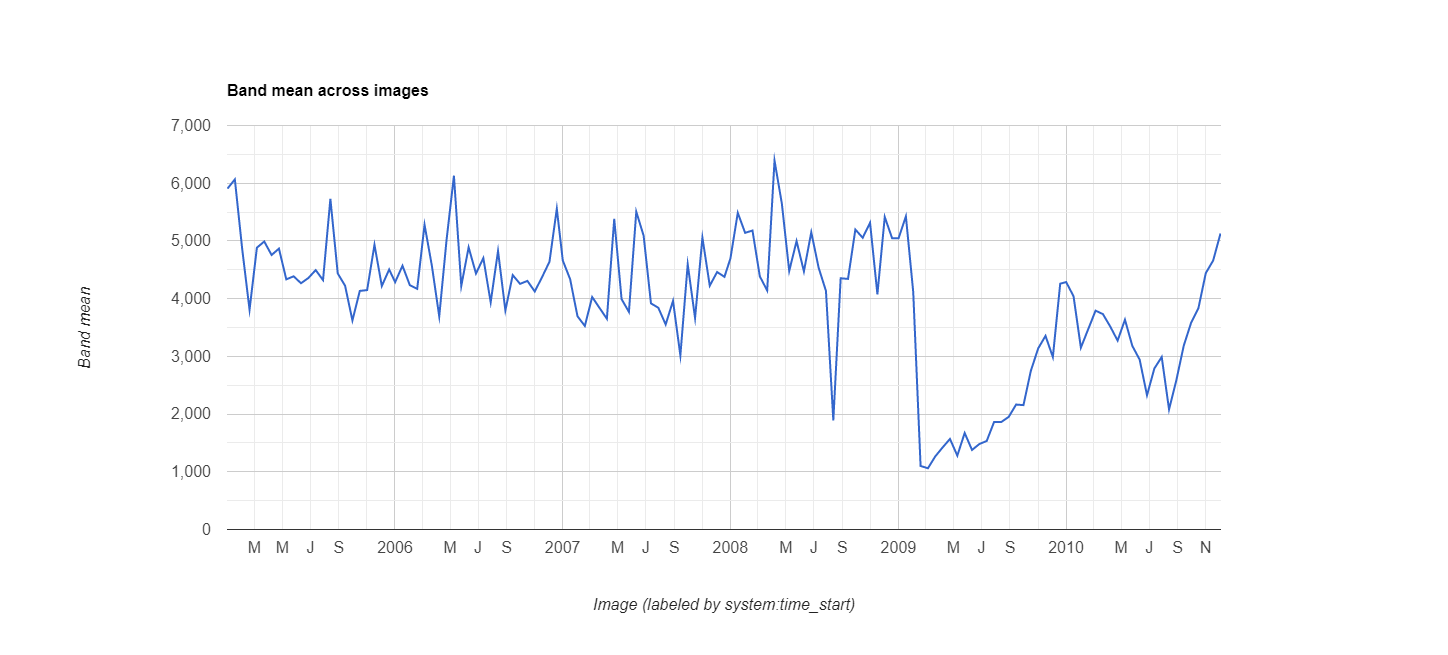

Data behind this chart, as committed beside it:
datetime, EVI, label1, label2
2005/1/1, 0.5907, 0, 0
2005/1/17, 0.6066, 0, 0
2005/2/2, 0.486, 0, 0
2005/2/18, 0.3808, 0, 0
2005/3/6, 0.4883, 0, 0
2005/3/22, 0.499, 0, 0
2005/4/7, 0.4756, 0, 0
2005/4/23, 0.4867, 0, 0
2005/5/9, 0.4334, 0, 0
2005/5/25, 0.4387, 0, 0
2005/6/10, 0.4267, 0, 0
2005/6/26, 0.4357, 0, 0
2005/7/12, 0.4495, 0, 0
2005/7/28, 0.4321, 0, 0
2005/8/13, 0.5729, 0, 0
2005/8/29, 0.4437, 0, 0
2005/9/14, 0.4224, 0, 0
2005/9/30, 0.3622, 0, 0
2005/10/16, 0.4134, 0, 0
2005/11/1, 0.4148, 0, 0
2005/11/17, 0.4933, 0, 0
2005/12/3, 0.4219, 0, 0
2005/12/19, 0.4505, 0, 0
2006/1/1, 0.4286, 0, 0
2006/1/17, 0.457, 0, 0
2006/2/2, 0.4233, 0, 0
2006/2/18, 0.4169, 0, 0
2006/3/6, 0.5281, 0, 0
2006/3/22, 0.4569, 0, 0
2006/4/7, 0.3693, 0, 0
2006/4/23, 0.5022, 0, 0
2006/5/9, 0.613, 0, 0
2006/5/25, 0.422, 0, 0
2006/6/10, 0.4889, 0, 0
2006/6/26, 0.4435, 0, 0
2006/7/12, 0.4702, 0, 0
2006/7/28, 0.3937, 0, 0
2006/8/13, 0.4826, 0, 0
2006/8/29, 0.3796, 0, 0
2006/9/14, 0.4408, 0, 0
2006/9/30, 0.4256, 0, 0
2006/10/16, 0.4307, 0, 0
2006/11/1, 0.4124, 0, 0
2006/11/17, 0.4375, 0, 0
2006/12/3, 0.4639, 0, 0
2006/12/19, 0.5558, 0, 0
2007/1/1, 0.4661, 0, 0
2007/1/17, 0.4337, 0, 0
2007/2/2, 0.3695, 0, 0
2007/2/18, 0.3527, 0, 0
2007/3/6, 0.4028, 0, 0
2007/3/22, 0.3839, 0, 0
2007/4/7, 0.3651, 0, 0
2007/4/23, 0.5381, 0, 0
2007/5/9, 0.3992, 0, 0
2007/5/25, 0.377, 0, 0
2007/6/10, 0.5506, 0, 0
2007/6/26, 0.5091, 0, 0
2007/7/12, 0.3918, 0, 0
2007/7/28, 0.3842, 0, 0
... 78 more rows
